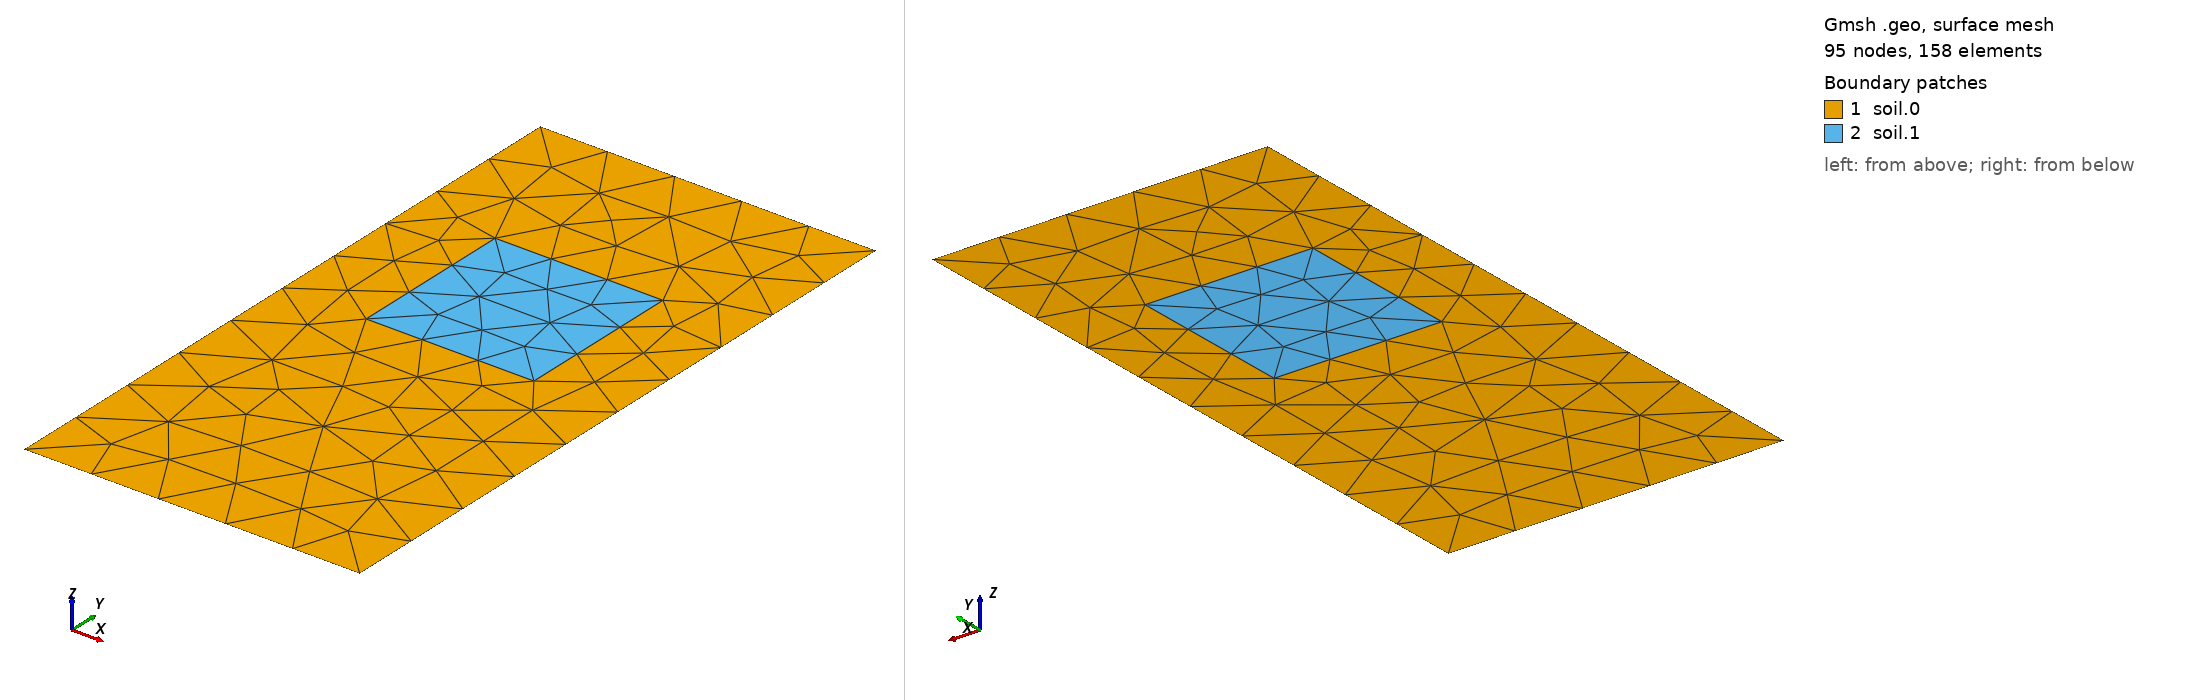

Gmsh geometry script, surface-meshed: 95 nodes, 158 surface elements. Boundary patches (legend numbers): 1 soil.0, 2 soil.1. Left view from above one corner, right view from below the opposite corner. Legend entries are the model's physical surfaces. The drawing asked Gmsh for element sizes between 1% and 20% of the model's largest extent; the script's own settings can give other sizes.

=== ground.geo (drawn) ===
h=0.1;
Point(1) = {-0.25,-1,0, h};
Point(2) = {0.25,-1,0, h};
Point(3) = {0.25,0,0, h};
Point(4) = {-0.25,0,0, h};
Line(1) = {1,2};
Line(2) = {2,3};
Line(3) = {3,4};
Line(4) = {4,1};
Line Loop(1) = {1,2,3,4};
h=0.1;
Point(5) = {-0.125,-0.5,0, h};
Point(6) = {0.125,-0.5,0, h};
Point(7) = {0.125,-0.25,0, h};
Point(8) = {-0.125,-0.25,0, h};
Line(5) = {5,6};
Line(6) = {6,7};
Line(7) = {7,8};
Line(8) = {8,5};
Line Loop(2) = {5,6,7,8};
Plane Surface(1) = {1,-2};
Plane Surface(2) = {2};
Physical Line("ground") = {3};
Physical Surface("soil.0") = {1};
Physical Surface("soil.1") = {2};
